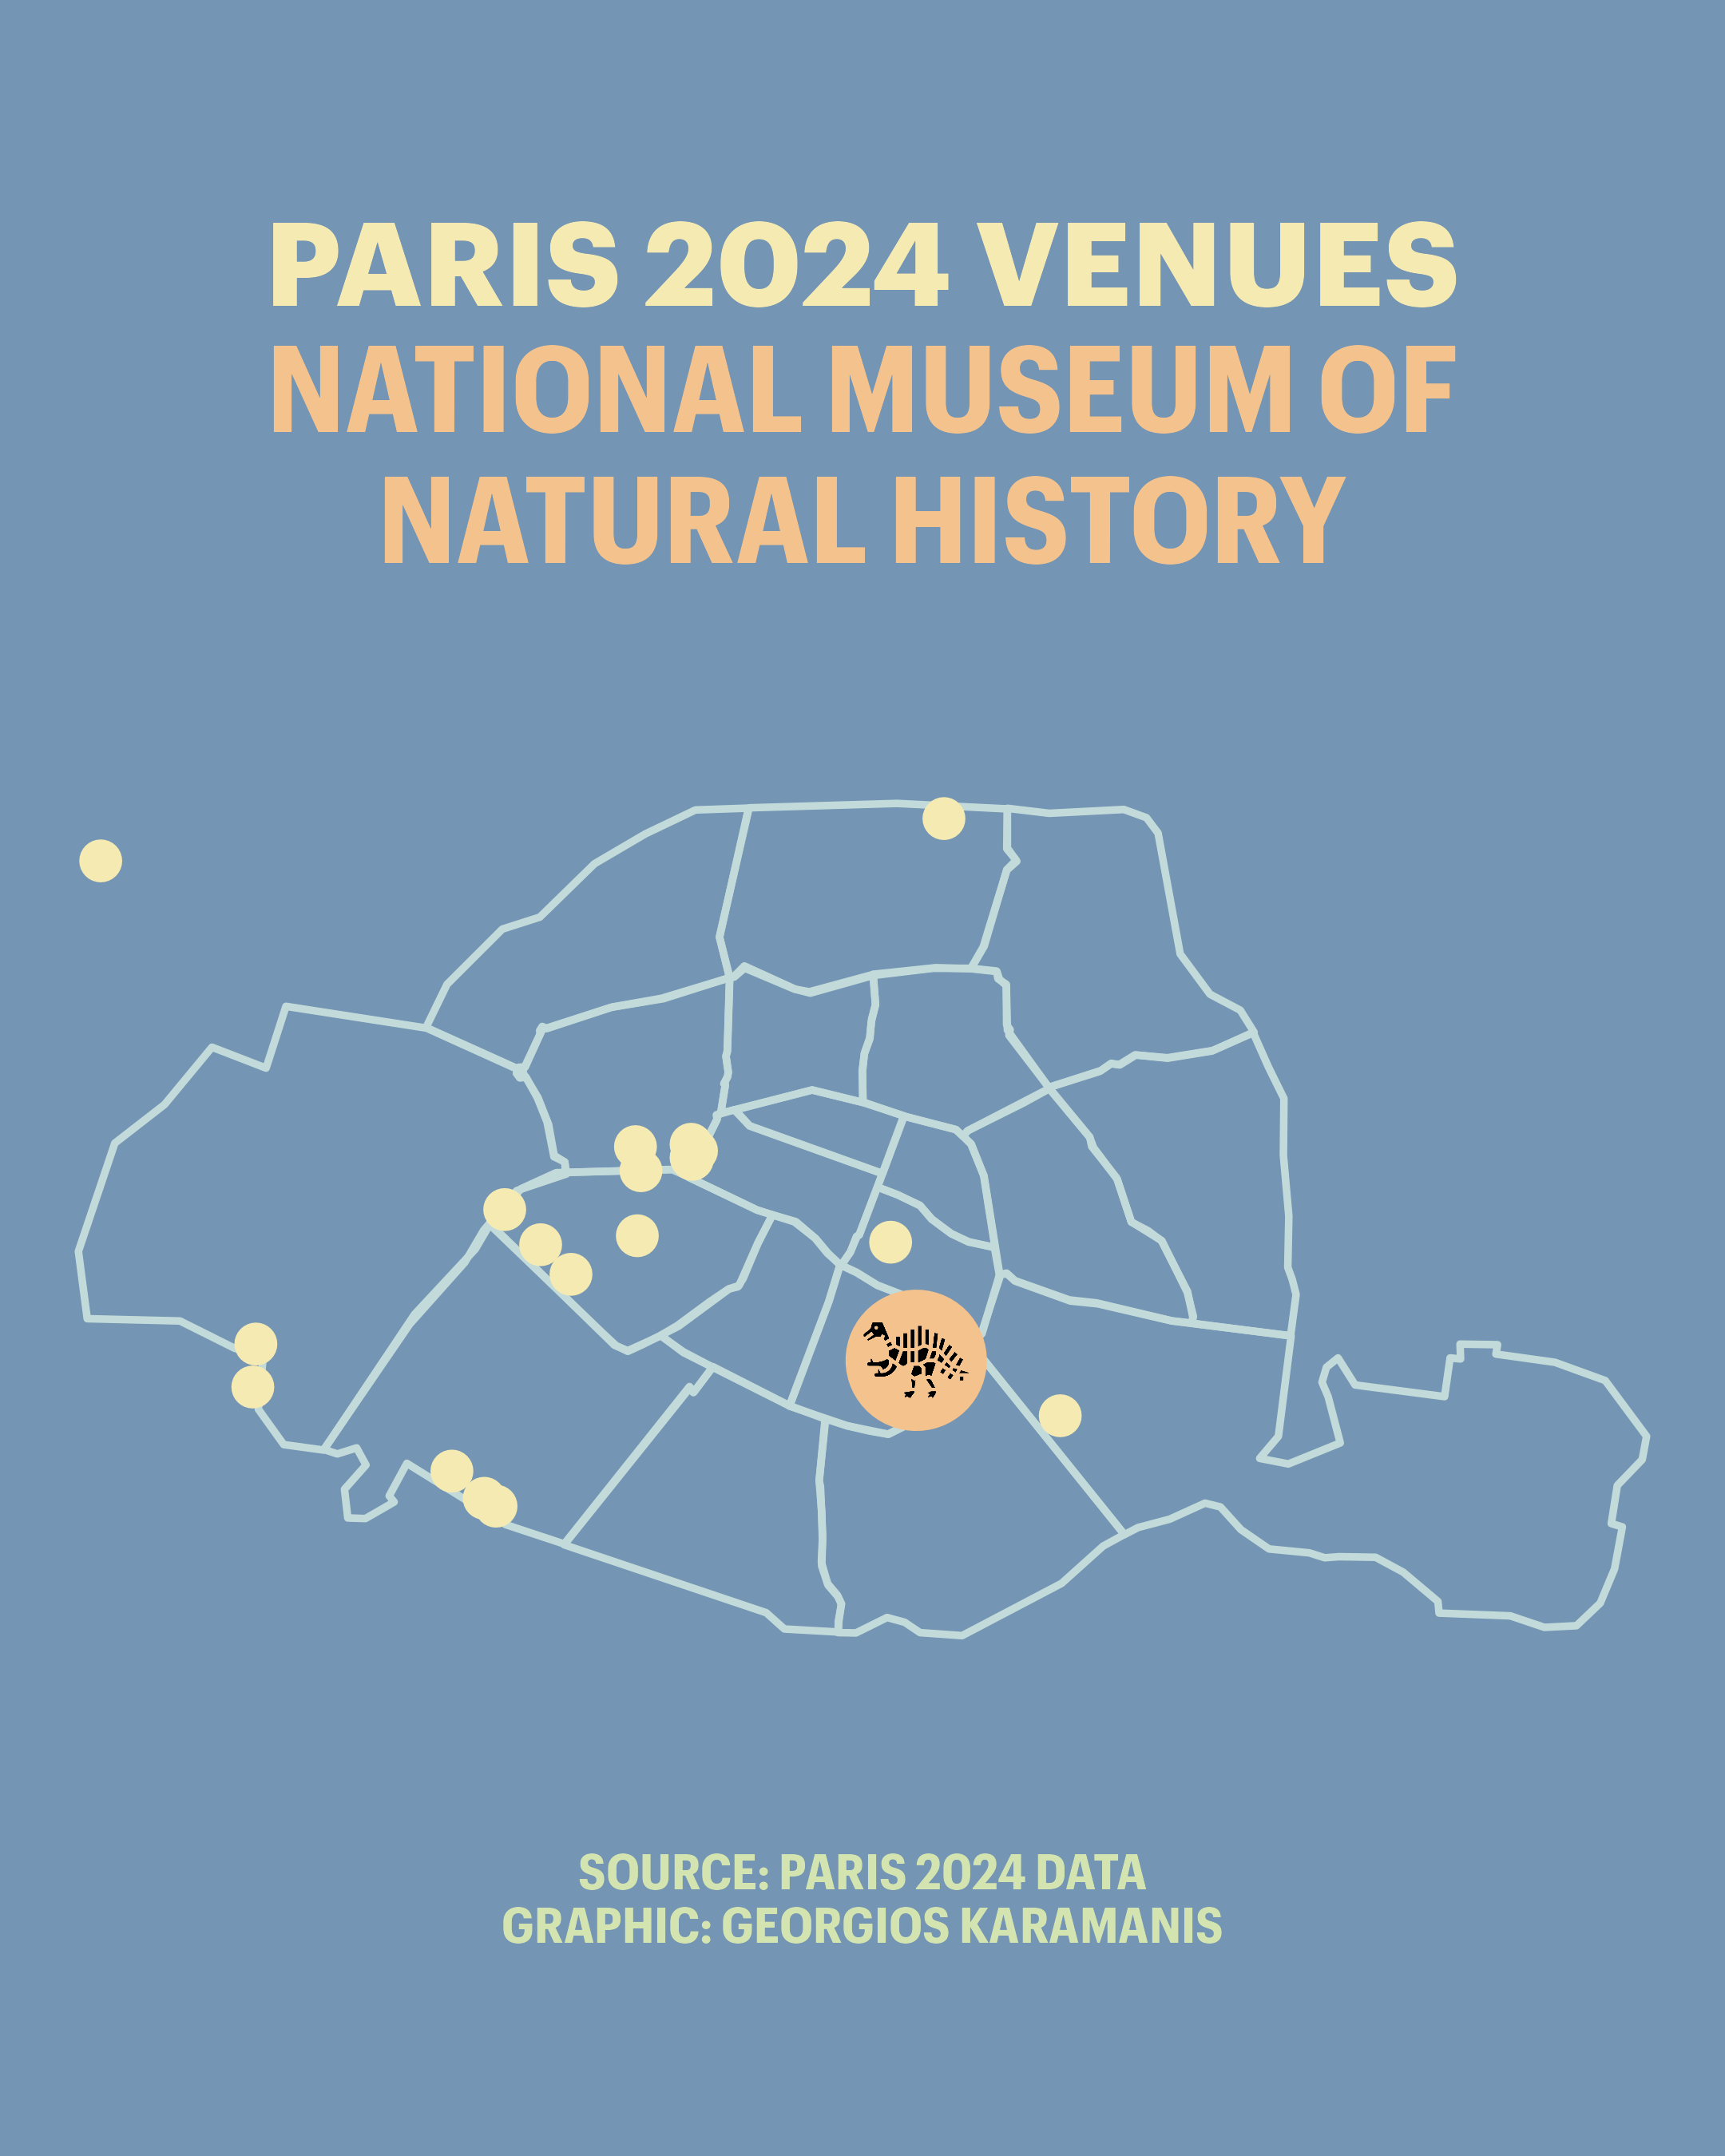

Write the R code that produced this figure.
library(tidyverse)
library(sf)
library(camcorder)

gg_record(dir = here::here("2024/30daychart-temp-19"), device = "png", width = 1080 * 2, height = 1350 * 2, units = "px", dpi = 320)

venues <- read_sf("https://data.paris2024.org/api/explore/v2.1/catalog/datasets/paris-2024-sites-de-competition/exports/geojson?lang=en&timezone=Europe%2FParis") %>% 
  distinct(geometry)

nat_hist <- data.frame(y = 48.8443, x = 2.3562) %>% 
  st_as_sf(coords = c("x", "y"), crs = 4326)

paris <- read_sf("https://raw.githubusercontent.com/blackmad/neighborhoods/master/paris.geojson")

# <a href="https://www.flaticon.com/free-icons/dinosaur" title="dinosaur icons">Dinosaur icons created by Freepik - Flaticon</a>
dino <- here::here("2024/data/img/dinosaur.png")

f1 <- "Graphik"
f1b <- "Graphik Compact"
f2 <- "Produkt"
f2b <- "Produkt Medium"

ggplot() +
  geom_sf(data = paris, fill = NA, color = "#c2dbda", linewidth = 1) + 
  geom_point(aes(y = 48.8443, x = 2.3562), color = "#f4c28c", size = 18) +
  ggimage::geom_image(aes(y = 48.8443, x = 2.3562, image = dino), color = "black", size = 0.115) +
  geom_sf(data = venues, color = "#f6eab3", size = 5) +
  coord_sf(xlim = c(st_bbox(paris)[1], st_bbox(paris)[3]), ylim = c(st_bbox(paris)[2], st_bbox(paris)[4])) +
  labs(
    title = toupper("Paris 2024 venues"),
    subtitle = toupper("National Museum of\nNatural History"),
    caption = toupper("Source: Paris 2024 Data\nGraphic: Georgios Karamanis")
  ) +
  theme_void(base_family = f1) +
  theme(
    plot.background = element_rect(fill = "#7495b3", color = NA),
    plot.title = element_text(hjust = 0.5, size = 33, face = "bold", color = "#f6eab3"),
    plot.subtitle = element_text(hjust = 0.5, size = 34, face = "bold", color = "#f4c28c", margin = margin(5, 0, 50, 0), family = f1b),
    plot.caption = element_text(hjust = 0.5, color = "#d3e4b0", face = "bold", margin = margin(50, 0, 0, 0), size = 14, family = f1b)
  )
  
